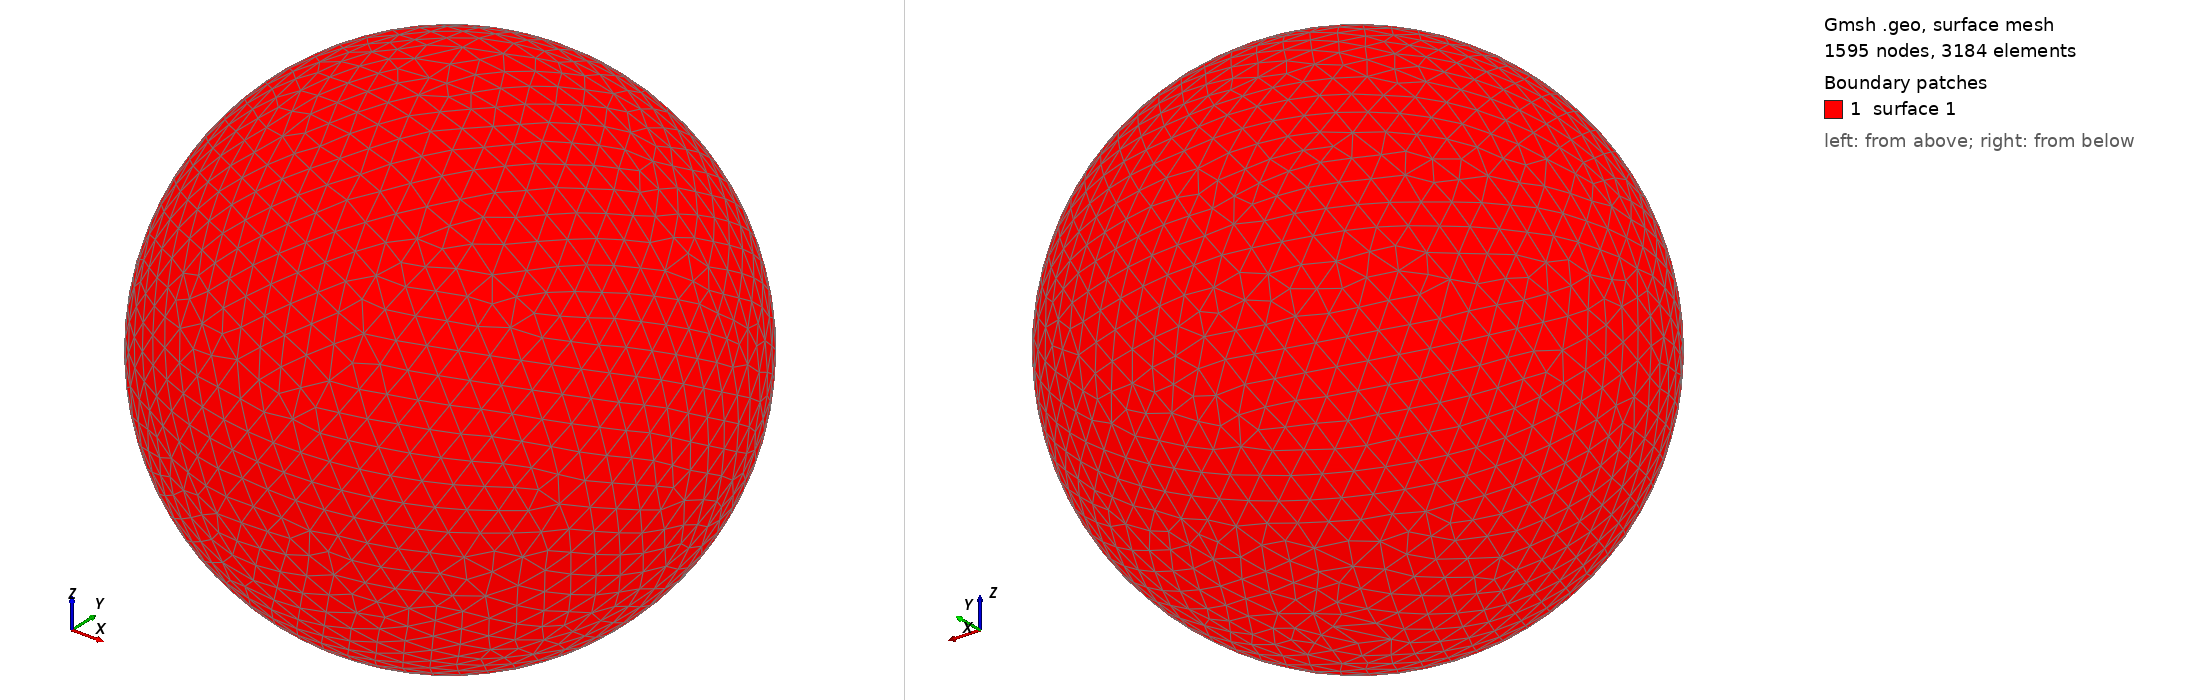

Gmsh geometry script, surface-meshed: 1595 nodes, 3184 surface elements. Boundary patches (legend numbers): 1 surface 1. Left view from above one corner, right view from below the opposite corner. The script declares no physical surfaces, so the legend lists its geometric surfaces. The drawing asked Gmsh for element sizes between 1% and 20% of the model's largest extent; the script's own settings can give other sizes.

=== shot2182.geo (drawn) ===
SetFactory("OpenCASCADE");
Point(1) = {0,0,0,0};
Sphere(1) = {0,0,0,0.26290000};
MeshSize{ PointsOf{ Surface{:}; } } = 0.026290000;
Mesh.ElementOrder=1;
Mesh.Format=39;
